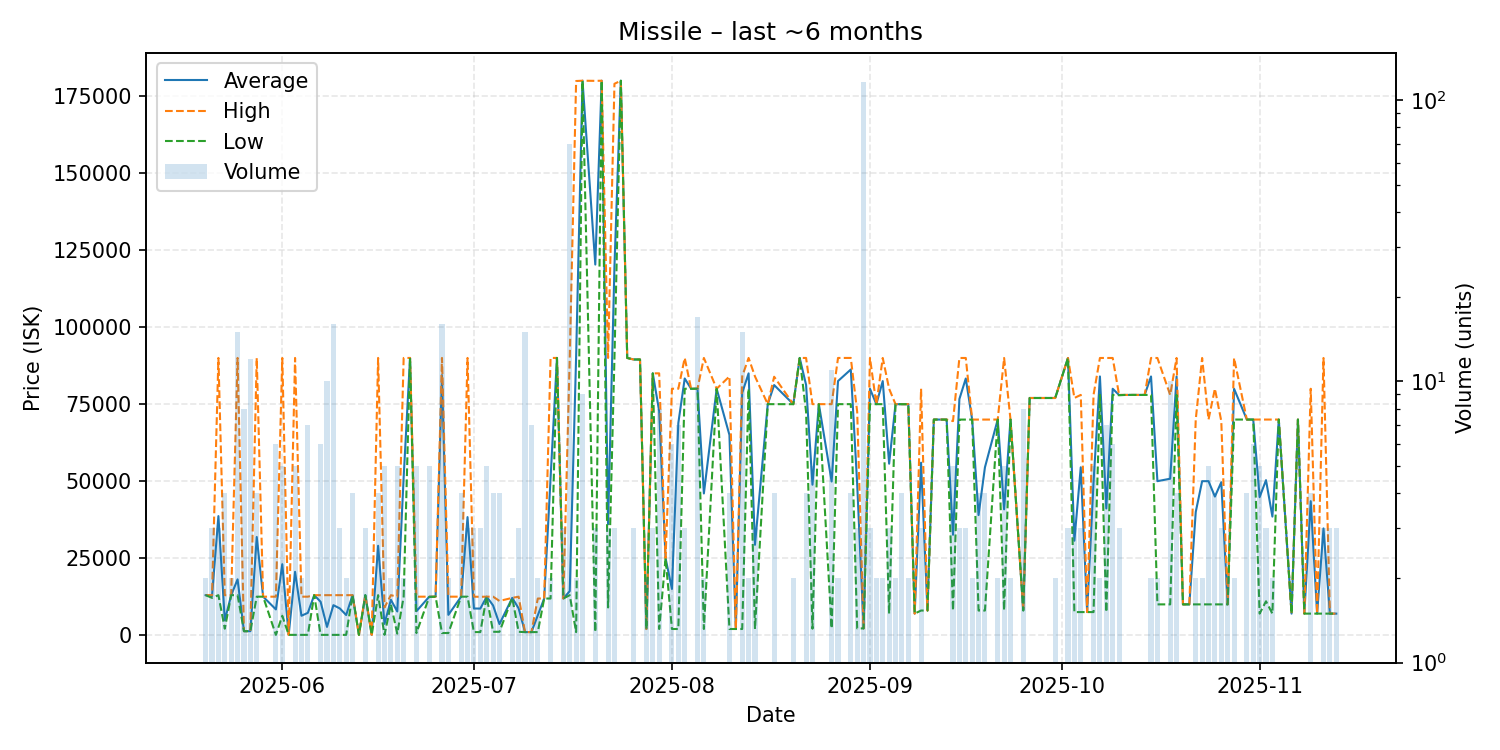

The data file committed next to this chart (first rows):
date, average, highest, lowest, order_count, volume
2025-05-20, 13000, 13000, 13000, 2, 2
2025-05-21, 12697, 12990, 12110, 3, 3
2025-05-22, 38660, 90000, 12990, 3, 3
2025-05-23, 4820, 12980, 2100, 2, 4
2025-05-24, 12990, 12990, 12990, 1, 2
2025-05-25, 18124, 90000, 12990, 4, 15
2025-05-26, 1299, 1299, 1299, 2, 8
2025-05-27, 1299, 1299, 1299, 2, 12
2025-05-28, 31872, 89990, 12500, 4, 4
2025-05-29, 12500, 12500, 12500, 1, 1
2025-05-31, 8367, 12500, 101.0, 6, 6
2025-06-01, 23039, 89990, 6302, 4, 5
2025-06-02, 103.0, 103.0, 103.0, 1, 1
2025-06-03, 20561, 90000, 103, 5, 5
2025-06-04, 6302, 12500, 103.0, 2, 2
2025-06-05, 7257, 12500, 103.0, 7, 7
2025-06-06, 12990, 12990, 12990, 1, 1
2025-06-07, 10842, 12990, 103.0, 6, 6
2025-06-08, 2680, 12990, 103.0, 4, 10
2025-06-09, 9746, 12980, 103.0, 3, 16
2025-06-10, 8694, 12990, 103.0, 3, 3
2025-06-11, 6545, 12990, 100.0, 2, 2
2025-06-12, 12990, 12990, 12990, 4, 4
2025-06-13, 103.0, 103.0, 103.0, 1, 1
2025-06-14, 12990, 12990, 12990, 3, 3
2025-06-15, 105.0, 105.0, 105.0, 1, 1
2025-06-16, 29021, 90000, 12990, 4, 4
2025-06-17, 3663, 9000, 105.0, 3, 5
2025-06-18, 11494, 12990, 9999, 2, 2
2025-06-19, 7700, 12500, 500.0, 5, 5
2025-06-20, 51245, 89990, 12500, 2, 2
2025-06-21, 90000, 90000, 90000, 1, 1
2025-06-22, 7776, 12500, 690.0, 5, 5
2025-06-24, 12480, 12500, 12400, 2, 5
2025-06-25, 12500, 12500, 12500, 1, 1
2025-06-26, 84419, 90000, 699.9, 2, 16
2025-06-27, 6600, 12500, 700.0, 2, 2
2025-06-29, 12500, 12500, 12500, 2, 4
2025-06-30, 38333, 90000, 12500, 3, 3
2025-07-01, 8667, 12500, 1000, 3, 3
2025-07-02, 8633, 12450, 1000, 3, 3
2025-07-03, 12500, 12500, 12500, 1, 5
2025-07-04, 9650, 12500, 1100, 4, 4
2025-07-05, 3602, 11110, 1100, 2, 4
2025-07-07, 12110, 12110, 12110, 2, 2
2025-07-08, 8700, 12500, 1100, 3, 3
2025-07-09, 1000, 1000, 1000, 2, 15
2025-07-10, 1000, 1000, 1000, 2, 7
2025-07-11, 6450, 11900, 1000, 2, 2
2025-07-12, 11900, 11900, 11900, 1, 1
2025-07-13, 50950, 90000, 11900, 2, 2
2025-07-14, 90000, 90000, 90000, 1, 1
2025-07-15, 11900, 11900, 11900, 3, 3
2025-07-16, 14310, 90000, 12990, 6, 70
2025-07-17, 90450, 179900, 1000, 2, 2
2025-07-18, 180000, 180000, 180000, 4, 9
2025-07-20, 120317, 179950, 1050, 3, 3
2025-07-21, 180000, 180000, 180000, 1, 1
2025-07-22, 36000, 90000, 9000, 3, 3
2025-07-23, 119663, 179000, 89995, 3, 3
... 98 more rows
